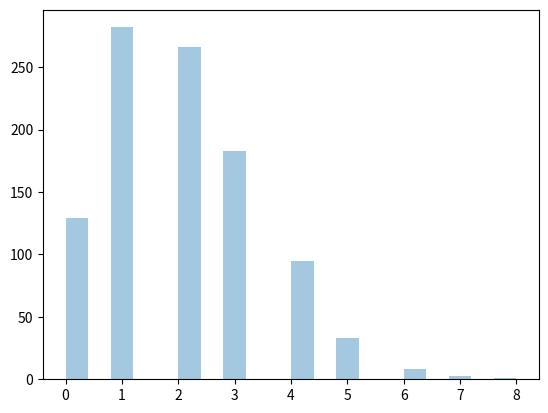

The matplotlib source for this figure:
from numpy import random
import matplotlib.pyplot as plt
import seaborn as sns

sns.distplot(random.poisson(lam=2, size=1000), kde=False)

plt.show()